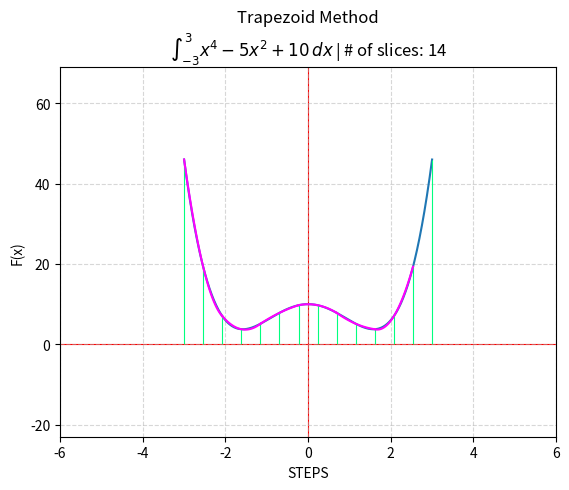

Write Python code to recreate this figure.
import scipy.integrate as integrate
import numpy as np
import matplotlib.pyplot as plt
      

#f(x)=x^{4}-5x^{2}+10
#f(x)=((x**4) - (5*(x**2)) + 10)
def f1(x):
   """x^4 - 5x^2 + 10"""
   return ((x**4) - (5*(x**2)) + 10)

def slice_controller():
    print("ENTERING: slice_controler")
    number_of_slices = 14
    x2 = 3
    x1 = -3
    slices = np.linspace(x1, x2, number_of_slices)
        
    return slices


# subsections/slices
slices = slice_controller()

# SIMPSON'S RULE
def simpsons_rule(f1, slices):
   print("ENTERING: simpsons rule")
   y = f1(slices)
   I1 = integrate.simpson(y, slices)
   print(f"Simpson's rule result: {I1}|")


# POLYNOMIAL_CREATOR
def polynomial_creator(f1, slices):
    print("ENTERING: polynomial_creator")
    
    y = f1(slices)

    # Quadratics for the all of the Simpson subsections/slices
    polynomials = []
    
    list_of_panel_points = []
    
    smooth_polynomial_inputs = []
    smooth_polynomial_values = []

    for i in range(0, len(slices) - 2, 2):
        p = np.poly1d(np.polyfit(slices[i:i+3], y[i:i+3], 2))
        
        panel_points = (slices[i:i+3], y[i:i+3], 2)
        
        x_smooth = np.linspace(slices[i], slices[i+2], 100)
        y_smooth = p(x_smooth)

        polynomials.append(p)
        
        list_of_panel_points.append(panel_points)
        
        smooth_polynomial_inputs.append(x_smooth)
        smooth_polynomial_values.append(y_smooth)

    # just prints list of polynomials   
    # for i, p in enumerate(polynomials):
    #     print(f"PANEL {i}: \n {p}")
      
        
    # used to actually see the 3 points used to fit a polynomial for each panel/slice
    # for i, panel_points in enumerate(list_of_panel_points):
    #     print(f"PANEL POINTS {i}: \n {panel_points}")


    return y, polynomials,smooth_polynomial_inputs ,smooth_polynomial_values  
        # returns a list of polynomials

# DISPLAY
def display(f, slices, y, smooth_polynomial_inputs, smooth_polynomial_values):
    print("ENTERING: display")
    
    min, max = slices.min(), slices.max()
    x_intputs = np.linspace(min, max, 1000)
    x_axis = x_intputs
    y_axis = f(x=x_intputs)
    fig, ax = plt.subplots()
   
    # colours axis red, and places vertical lines for trapezoid slices
    ax.plot(x_axis, y_axis)
    ax.axhline(0, color='red', linewidth=.8, zorder=1)
    ax.axvline(0, color='red', linewidth=.8, zorder=1)
    ax.vlines(
        x=slices,
        ymin=0,
        ymax=y,
        color='springgreen',
        linewidth=.8,
        zorder= 2
   )
   
    # draws the lines from one panel to another using computed quadratics
    for x_smooth, y_smooth in zip(
        smooth_polynomial_inputs,
        smooth_polynomial_values
        ):
            ax.plot(
            x_smooth,
            y_smooth,
            color='fuchsia',
            linewidth=1.5,
            zorder=3
    )

    ax.set(xlabel='STEPS', ylabel="F(x)",
        title=(
            'Trapezoid Method\n'
            + (rf"$\int_{{{min:.6g}}}^{{{max:.6g}}} {f.__doc__}\,dx$"
               if f.__doc__
               else rf"$\int_{{{min:.6g}}}^{{{max:.6g}}} {f.__name__}(x)\,dx$"
              )
            + f" | # of slices: {len(slices)}"
            )
         )
    ax.grid(alpha = .5, linestyle = 'dashed')
    ax.margins(0.5)

    plt.show()





def main():
    print("Going Through Entry Point")
    
    y, _, smooth_polynomial_inputs, smooth_polynomial_values = polynomial_creator(f1, slices)
    
    simpsons_rule(f1, slices)
    
    display(f1, slices, y, smooth_polynomial_inputs, smooth_polynomial_values)


if __name__ == "__main__":
   main()
